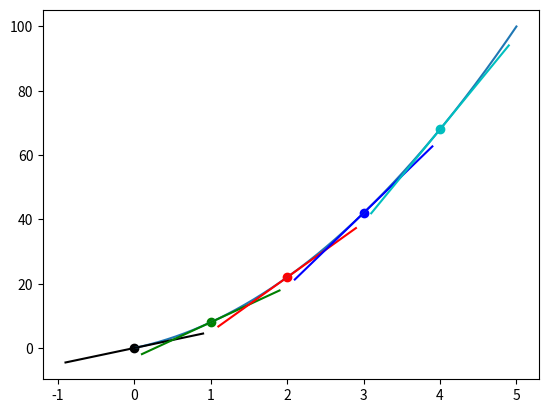

Reproduce this figure in Python.
# Import Libraries
import matplotlib.pyplot as plt
import numpy as np

# Method for Expression


def f(x):
    return (3*x**2) + (5*x)


# Create X and Y coordinates
x = np.arange(0, 5, 0.0001)
y = f(x)

# Plot X and Y
plt.plot(x, y)

# Colors
colors = ['k', 'g', 'r', 'b', 'c']

# Method for Derivative


def analytical_derivative(x):
    return (6*x) + 5

# Method for Tangent Line


def tangent_line(x, derivative, b):
    return (derivative * x) + b


# Iterate Range
for i in range(5):
    # Create Delta
    p2_delta = 0.0001

    # X1 and X2
    x1 = i
    x2 = x1 + p2_delta

    # Y1 and Y2
    y1 = f(x1)
    y2 = f(x2)

    # Get Derivative
    derivative = analytical_derivative(x1)

    # Get y-intercept
    b = y2 - (derivative * x2)

    # Create X and Y coordinates for tangent line
    xd = [x1 - 0.9, x1, x1 + 0.9]
    yd = [tangent_line(point, derivative, b) for point in xd]

    # Plot tangent line
    plt.scatter(x1, y1, c=colors[i])
    plt.plot(xd, yd, c=colors[i])

    print('Analytical derivative for f(x)',
          f'where x = {x1} is {derivative}')

plt.show()
